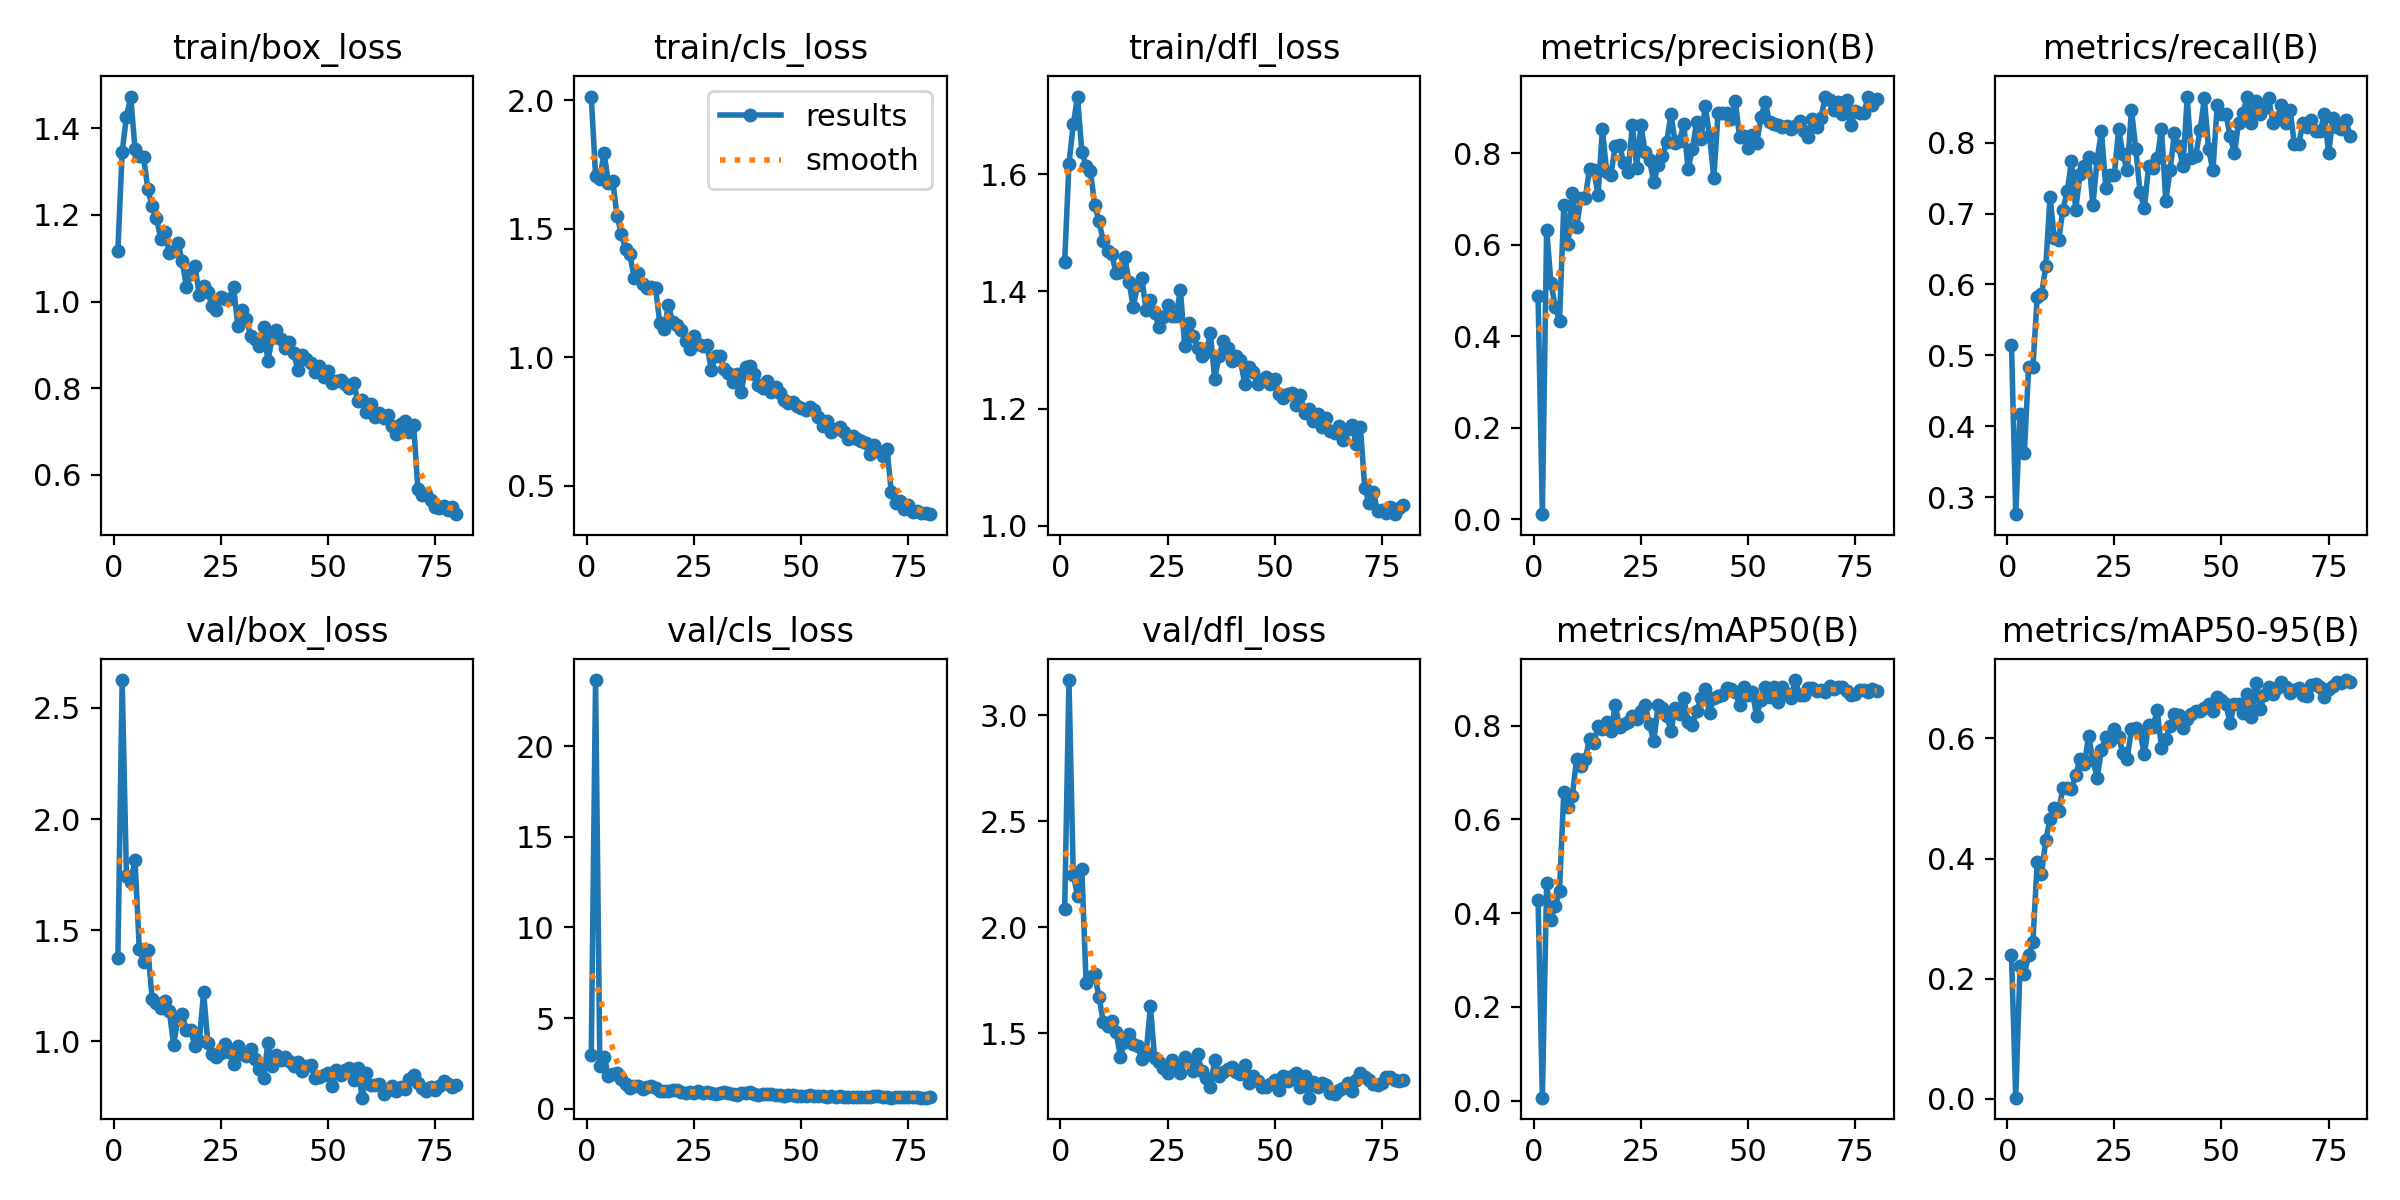

Data behind this chart, as committed beside it:
epoch, time, train/box_loss, train/cls_loss, train/dfl_loss, metrics/precision(B), metrics/recall(B), metrics/mAP50(B), metrics/mAP50-95(B), val/box_loss, val/cls_loss, val/dfl_loss, lr/pg0, lr/pg1, lr/pg2
1, 17.53, 1.117, 2.014, 1.451, 0.4875, 0.5153, 0.4281, 0.2394, 1.374, 2.968, 2.085, 0.0006591, 0.0006591, 0.0006591
2, 35.25, 1.345, 1.706, 1.618, 0.01117, 0.2761, 0.00627, 0.00207, 2.625, 23.65, 3.165, 0.001309, 0.001309, 0.001309
3, 51.99, 1.426, 1.695, 1.685, 0.633, 0.4172, 0.4635, 0.2215, 1.744, 2.368, 2.247, 0.001943, 0.001943, 0.001943
4, 68.45, 1.473, 1.793, 1.733, 0.5174, 0.362, 0.3856, 0.2079, 1.718, 2.881, 2.149, 0.001926, 0.001926, 0.001926
5, 84.84, 1.352, 1.677, 1.639, 0.464, 0.4834, 0.4151, 0.2387, 1.815, 1.82, 2.276, 0.001901, 0.001901, 0.001901
6, 102.4, 1.336, 1.687, 1.615, 0.4333, 0.4832, 0.4476, 0.2611, 1.413, 1.909, 1.735, 0.001876, 0.001876, 0.001876
7, 119, 1.333, 1.551, 1.606, 0.6867, 0.5828, 0.6575, 0.394, 1.355, 1.962, 1.763, 0.001852, 0.001852, 0.001852
8, 135.8, 1.259, 1.48, 1.548, 0.6026, 0.586, 0.6265, 0.3741, 1.411, 1.632, 1.778, 0.001827, 0.001827, 0.001827
9, 152.7, 1.22, 1.42, 1.52, 0.7132, 0.6254, 0.6502, 0.4312, 1.193, 1.385, 1.672, 0.001802, 0.001802, 0.001802
10, 170.4, 1.193, 1.4, 1.486, 0.6391, 0.7239, 0.7296, 0.4654, 1.172, 1.17, 1.555, 0.001777, 0.001777, 0.001777
11, 187.3, 1.145, 1.31, 1.47, 0.7021, 0.6651, 0.7133, 0.4845, 1.15, 1.251, 1.533, 0.001752, 0.001752, 0.001752
12, 204.2, 1.16, 1.329, 1.463, 0.7022, 0.6626, 0.7284, 0.4795, 1.182, 1.281, 1.556, 0.001728, 0.001728, 0.001728
13, 221.9, 1.111, 1.284, 1.431, 0.7645, 0.7055, 0.7708, 0.5166, 1.136, 1.109, 1.505, 0.001703, 0.001703, 0.001703
14, 238.6, 1.116, 1.271, 1.433, 0.7631, 0.7312, 0.7624, 0.5171, 0.9858, 1.19, 1.39, 0.001678, 0.001678, 0.001678
15, 255.3, 1.136, 1.272, 1.46, 0.708, 0.7737, 0.799, 0.5158, 1.102, 1.235, 1.458, 0.001654, 0.001654, 0.001654
16, 271.7, 1.093, 1.268, 1.417, 0.8529, 0.7055, 0.7926, 0.5394, 1.122, 1.171, 1.497, 0.001629, 0.001629, 0.001629
17, 289.7, 1.034, 1.131, 1.374, 0.7596, 0.7559, 0.8068, 0.566, 1.051, 0.9864, 1.451, 0.001604, 0.001604, 0.001604
18, 306.2, 1.063, 1.108, 1.412, 0.7533, 0.7669, 0.7878, 0.5567, 1.051, 0.9727, 1.441, 0.001579, 0.001579, 0.001579
19, 322.5, 1.082, 1.203, 1.423, 0.8153, 0.7791, 0.8445, 0.6038, 0.9774, 0.964, 1.379, 0.001554, 0.001554, 0.001554
20, 339.6, 1.014, 1.135, 1.368, 0.8175, 0.7117, 0.798, 0.5638, 1.002, 1.018, 1.406, 0.00153, 0.00153, 0.00153
21, 356.7, 1.036, 1.124, 1.386, 0.7787, 0.7772, 0.8038, 0.5342, 1.221, 1.054, 1.627, 0.001505, 0.001505, 0.001505
22, 373.2, 1.023, 1.106, 1.364, 0.7583, 0.8159, 0.8088, 0.5815, 0.9917, 0.9216, 1.382, 0.00148, 0.00148, 0.00148
23, 390.3, 0.9889, 1.062, 1.339, 0.8624, 0.7362, 0.8208, 0.6026, 0.9455, 0.8531, 1.365, 0.001455, 0.001455, 0.001455
24, 407.9, 0.9809, 1.032, 1.356, 0.7688, 0.7547, 0.8151, 0.5952, 0.9279, 0.9513, 1.337, 0.001431, 0.001431, 0.001431
25, 424.5, 1.009, 1.082, 1.376, 0.8611, 0.7546, 0.8318, 0.616, 0.9468, 0.8653, 1.314, 0.001406, 0.001406, 0.001406
26, 441.1, 1.005, 1.052, 1.358, 0.8017, 0.8187, 0.8438, 0.6024, 0.9893, 0.9757, 1.373, 0.001381, 0.001381, 0.001381
27, 458, 1.005, 1.044, 1.358, 0.7849, 0.7836, 0.8025, 0.5754, 0.9526, 0.8923, 1.348, 0.001357, 0.001357, 0.001357
28, 475.2, 1.034, 1.048, 1.403, 0.7372, 0.7607, 0.7668, 0.5665, 0.8983, 0.9451, 1.311, 0.001332, 0.001332, 0.001332
29, 491.9, 0.9427, 0.9512, 1.307, 0.7741, 0.8466, 0.8432, 0.6158, 0.9784, 0.8699, 1.391, 0.001307, 0.001307, 0.001307
30, 508.4, 0.9806, 1.003, 1.347, 0.7942, 0.7914, 0.8386, 0.6176, 0.9435, 0.8216, 1.37, 0.001282, 0.001282, 0.001282
31, 525.9, 0.9595, 1.005, 1.324, 0.8247, 0.7301, 0.821, 0.6101, 0.9324, 0.879, 1.321, 0.001257, 0.001257, 0.001257
32, 542.7, 0.9202, 0.954, 1.303, 0.8849, 0.7075, 0.7893, 0.5734, 0.9659, 0.9265, 1.403, 0.001233, 0.001233, 0.001233
33, 559.2, 0.9144, 0.9379, 1.29, 0.8233, 0.7669, 0.8387, 0.6231, 0.9204, 0.8638, 1.321, 0.001208, 0.001208, 0.001208
34, 575.7, 0.897, 0.9031, 1.297, 0.8273, 0.764, 0.8257, 0.619, 0.8752, 0.7896, 1.288, 0.001183, 0.001183, 0.001183
35, 593.4, 0.9417, 0.9356, 1.328, 0.8638, 0.7781, 0.8591, 0.6465, 0.8376, 0.7772, 1.248, 0.001159, 0.001159, 0.001159
36, 609.9, 0.8634, 0.8657, 1.25, 0.7651, 0.8195, 0.8083, 0.5843, 0.993, 0.867, 1.373, 0.001134, 0.001134, 0.001134
37, 626.7, 0.9164, 0.9607, 1.289, 0.8085, 0.7178, 0.8022, 0.5995, 0.8882, 0.8547, 1.299, 0.001109, 0.001109, 0.001109
38, 643.7, 0.9339, 0.9663, 1.315, 0.8687, 0.7607, 0.8304, 0.6203, 0.9378, 0.9069, 1.317, 0.001084, 0.001084, 0.001084
39, 661.2, 0.9136, 0.9335, 1.304, 0.8307, 0.813, 0.8588, 0.6411, 0.9152, 0.7957, 1.331, 0.001059, 0.001059, 0.001059
40, 677.9, 0.8922, 0.8927, 1.281, 0.9025, 0.7947, 0.8784, 0.6386, 0.9281, 0.752, 1.339, 0.001035, 0.001035, 0.001035
41, 694.4, 0.9076, 0.8798, 1.29, 0.8402, 0.7669, 0.8275, 0.6176, 0.9108, 0.8403, 1.317, 0.00101, 0.00101, 0.00101
42, 711.3, 0.8814, 0.9082, 1.282, 0.7458, 0.8638, 0.8593, 0.633, 0.8902, 0.7941, 1.309, 0.0009853, 0.0009853, 0.0009853
43, 728.6, 0.8424, 0.8629, 1.243, 0.888, 0.7782, 0.8636, 0.6404, 0.9084, 0.791, 1.352, 0.0009605, 0.0009605, 0.0009605
44, 745.2, 0.8773, 0.8819, 1.271, 0.8884, 0.7818, 0.8644, 0.6459, 0.8677, 0.7369, 1.264, 0.0009357, 0.0009357, 0.0009357
45, 761.9, 0.8667, 0.8591, 1.262, 0.8869, 0.8177, 0.8801, 0.6462, 0.889, 0.7538, 1.298, 0.000911, 0.000911, 0.000911
46, 779.4, 0.8589, 0.8317, 1.242, 0.8754, 0.8624, 0.8775, 0.6506, 0.892, 0.7165, 1.278, 0.0008862, 0.0008862, 0.0008862
47, 796.5, 0.8375, 0.8225, 1.249, 0.9148, 0.7907, 0.871, 0.6572, 0.8366, 0.7511, 1.249, 0.0008615, 0.0008615, 0.0008615
48, 813.3, 0.8511, 0.8252, 1.253, 0.8365, 0.7607, 0.8439, 0.6453, 0.8383, 0.779, 1.245, 0.0008368, 0.0008368, 0.0008368
49, 830.2, 0.8257, 0.8092, 1.242, 0.8374, 0.8529, 0.8818, 0.6685, 0.8472, 0.7091, 1.263, 0.000812, 0.000812, 0.000812
50, 847.8, 0.8409, 0.8034, 1.251, 0.8122, 0.8405, 0.8662, 0.6633, 0.8592, 0.6909, 1.282, 0.0007872, 0.0007872, 0.0007872
51, 864.6, 0.8126, 0.7938, 1.224, 0.8408, 0.8405, 0.8709, 0.657, 0.801, 0.6835, 1.235, 0.0007625, 0.0007625, 0.0007625
52, 881, 0.8159, 0.8041, 1.219, 0.8217, 0.8098, 0.8199, 0.6261, 0.8697, 0.7717, 1.298, 0.0007378, 0.0007378, 0.0007378
53, 898.5, 0.8197, 0.7954, 1.225, 0.8782, 0.7853, 0.8553, 0.6566, 0.8512, 0.7055, 1.274, 0.000713, 0.000713, 0.000713
54, 915.5, 0.8102, 0.7654, 1.227, 0.9121, 0.828, 0.8819, 0.6565, 0.8709, 0.7101, 1.3, 0.0006882, 0.0006882, 0.0006882
55, 932.1, 0.8, 0.731, 1.206, 0.8672, 0.8414, 0.8618, 0.6429, 0.88, 0.69, 1.312, 0.0006635, 0.0006635, 0.0006635
56, 948.8, 0.8132, 0.7504, 1.222, 0.8647, 0.865, 0.8829, 0.6733, 0.826, 0.6314, 1.246, 0.0006387, 0.0006387, 0.0006387
57, 966.6, 0.7703, 0.7067, 1.193, 0.8613, 0.8282, 0.8508, 0.6362, 0.8804, 0.7058, 1.297, 0.000614, 0.000614, 0.000614
58, 983.6, 0.772, 0.7198, 1.2, 0.8571, 0.8589, 0.8815, 0.6919, 0.7471, 0.6632, 1.197, 0.0005893, 0.0005893, 0.0005893
59, 1000, 0.7441, 0.7271, 1.179, 0.8589, 0.8405, 0.8675, 0.6484, 0.8562, 0.7103, 1.273, 0.0005645, 0.0005645, 0.0005645
60, 1017, 0.7636, 0.7079, 1.19, 0.8522, 0.8492, 0.8594, 0.6728, 0.8048, 0.656, 1.246, 0.0005397, 0.0005397, 0.0005397
... 20 more rows
